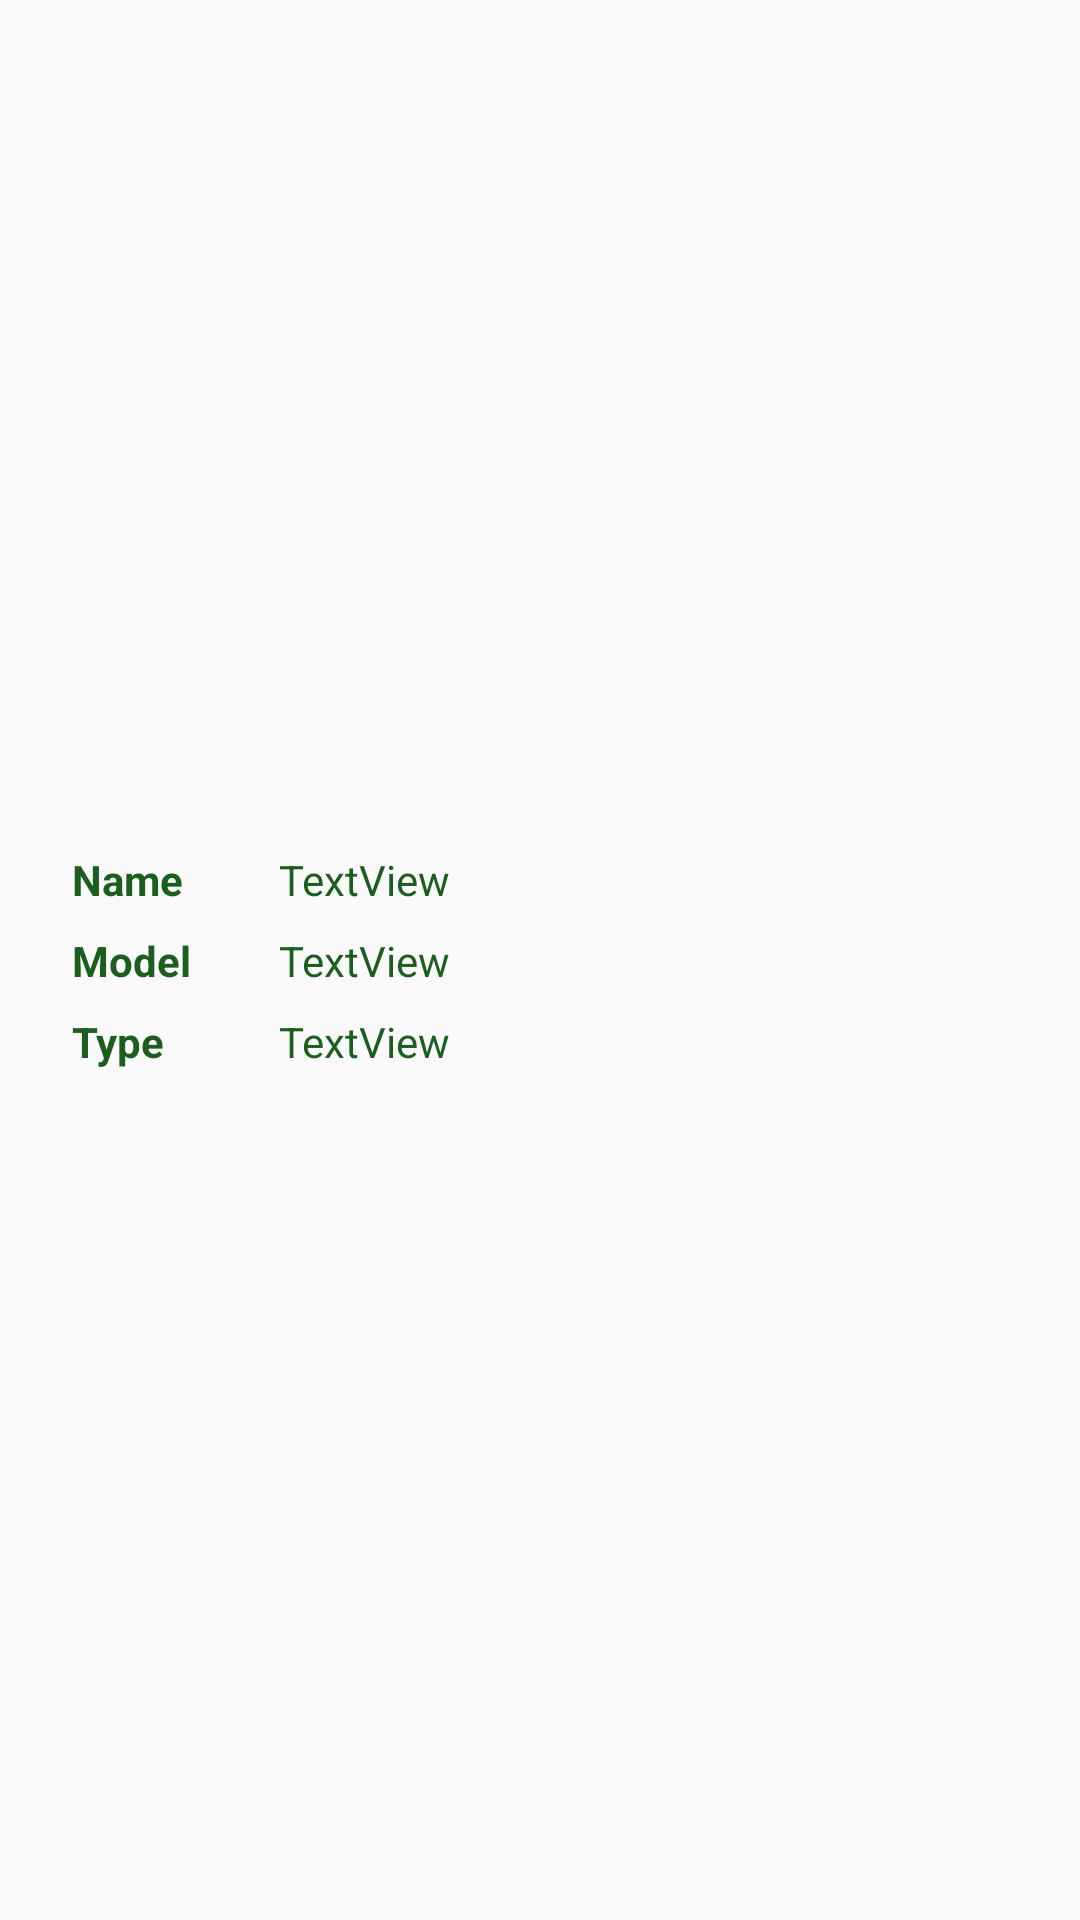

Reconstruct the res/layout file that produces this screen, plus the resources it refers to.
<!-- AndroidManifest.xml: application theme AppTheme -->
<!-- res/layout/car_items.xml -->
<?xml version="1.0" encoding="utf-8"?>
<android.support.constraint.ConstraintLayout xmlns:android="http://schemas.android.com/apk/res/android"
    xmlns:app="http://schemas.android.com/apk/res-auto"
    xmlns:tools="http://schemas.android.com/tools"
    android:layout_width="match_parent"
    android:layout_height="wrap_content">

    <ImageView
        android:id="@+id/imageView2"
        android:layout_width="144dp"
        android:layout_height="96dp"
        android:layout_marginTop="8dp"
        android:layout_marginEnd="8dp"
        android:layout_marginRight="8dp"
        android:layout_marginBottom="8dp"
        android:scaleType="fitXY"
        app:layout_constraintBottom_toBottomOf="parent"
        app:layout_constraintEnd_toEndOf="parent"
        app:layout_constraintTop_toTopOf="parent"
        app:srcCompat="@drawable/ic_car" />

    <TextView
        android:id="@+id/textView11"
        android:layout_width="wrap_content"
        android:layout_height="wrap_content"
        android:layout_marginStart="24dp"
        android:layout_marginLeft="24dp"
        android:text="@string/name"
        android:textColor="@color/colorPrimary"
        android:textStyle="bold"
        app:layout_constraintBottom_toTopOf="@+id/textView12"
        app:layout_constraintStart_toStartOf="parent"
        app:layout_constraintTop_toTopOf="parent"
        app:layout_constraintVertical_chainStyle="packed" />

    <TextView
        android:id="@+id/textView12"
        android:layout_width="wrap_content"
        android:layout_height="wrap_content"
        android:layout_marginStart="24dp"
        android:layout_marginLeft="24dp"
        android:layout_marginTop="8dp"
        android:text="@string/model"
        android:textColor="@color/colorPrimary"
        android:textStyle="bold"
        app:layout_constraintBottom_toTopOf="@+id/textView13"
        app:layout_constraintStart_toStartOf="parent"
        app:layout_constraintTop_toBottomOf="@+id/textView11" />

    <TextView
        android:id="@+id/textView13"
        android:layout_width="wrap_content"
        android:layout_height="wrap_content"
        android:layout_marginStart="24dp"
        android:layout_marginLeft="24dp"
        android:layout_marginTop="8dp"
        android:text="@string/type"
        android:textColor="@color/colorPrimary"
        android:textStyle="bold"
        app:layout_constraintBottom_toBottomOf="parent"
        app:layout_constraintStart_toStartOf="parent"
        app:layout_constraintTop_toBottomOf="@+id/textView12" />

    <TextView
        android:id="@+id/name_txt"
        android:layout_width="wrap_content"
        android:layout_height="wrap_content"
        android:layout_marginStart="32dp"
        android:layout_marginLeft="32dp"
        android:text="TextView"
        android:textColor="@color/colorPrimary"
        app:layout_constraintBottom_toTopOf="@+id/model_txt"
        app:layout_constraintStart_toEndOf="@+id/textView11"
        app:layout_constraintTop_toTopOf="parent"
        app:layout_constraintVertical_chainStyle="packed" />

    <TextView
        android:id="@+id/model_txt"
        android:layout_width="wrap_content"
        android:layout_height="wrap_content"
        android:layout_marginTop="8dp"
        android:text="TextView"
        android:textColor="@color/colorPrimary"
        app:layout_constraintBottom_toTopOf="@+id/type_txt"
        app:layout_constraintStart_toStartOf="@+id/name_txt"
        app:layout_constraintTop_toBottomOf="@+id/name_txt" />

    <TextView
        android:id="@+id/type_txt"
        android:layout_width="wrap_content"
        android:layout_height="wrap_content"
        android:layout_marginTop="8dp"
        android:text="TextView"
        android:textColor="@color/colorPrimary"
        app:layout_constraintBottom_toBottomOf="parent"
        app:layout_constraintStart_toStartOf="@+id/model_txt"
        app:layout_constraintTop_toBottomOf="@+id/model_txt" />
</android.support.constraint.ConstraintLayout>
<!-- resources referenced by this layout -->
<resources>
  <color name="colorPrimary">#1b5e20</color>
  <!-- drawable ic_car: png bitmap (drawable-hdpi, 2922 bytes) -->
  <string name="model">Model</string>
  <string name="name">Name</string>
  <string name="type">Type</string>
  <style name="AppTheme" parent="Theme.AppCompat.Light.DarkActionBar">
          
          <item name="colorPrimary">@color/colorPrimary</item>
          <item name="colorPrimaryDark">@color/colorPrimaryDark</item>
          <item name="colorAccent">@color/colorAccent</item>
      </style>
  <color name="colorPrimaryDark">#003300</color>
  <color name="colorAccent">#D81B60</color>
</resources>
